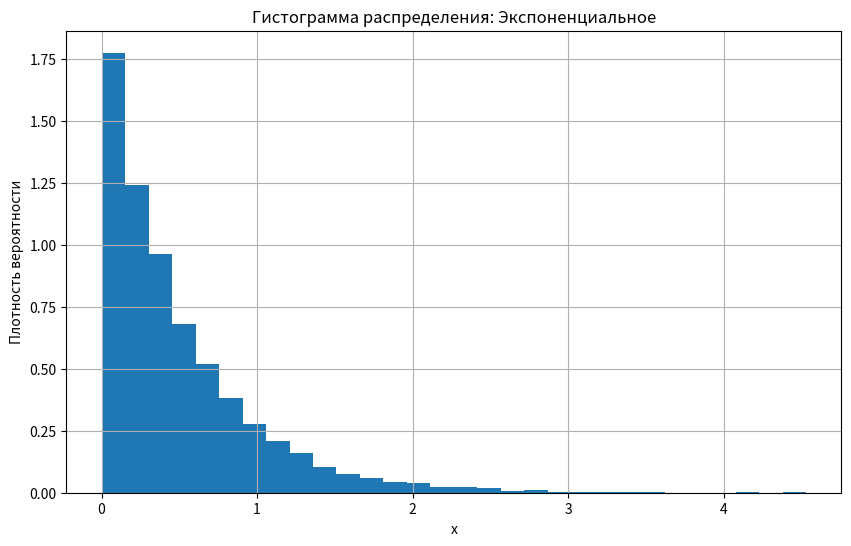
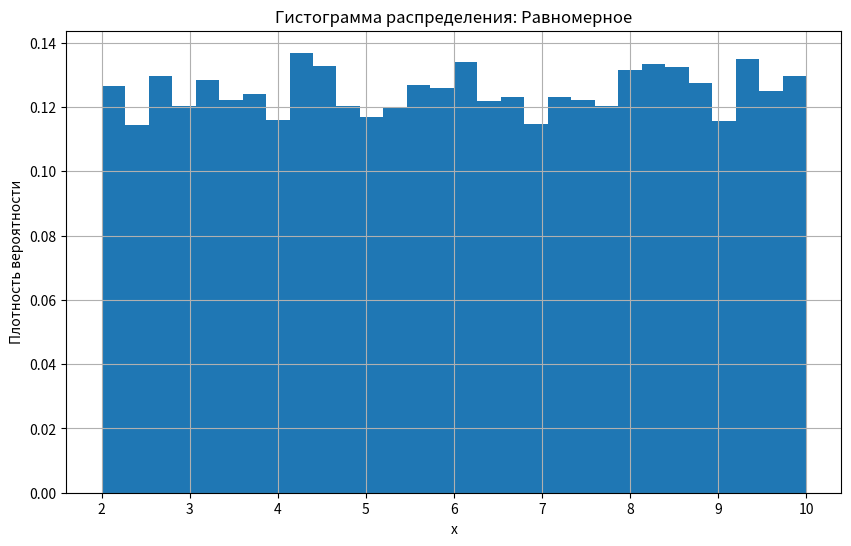
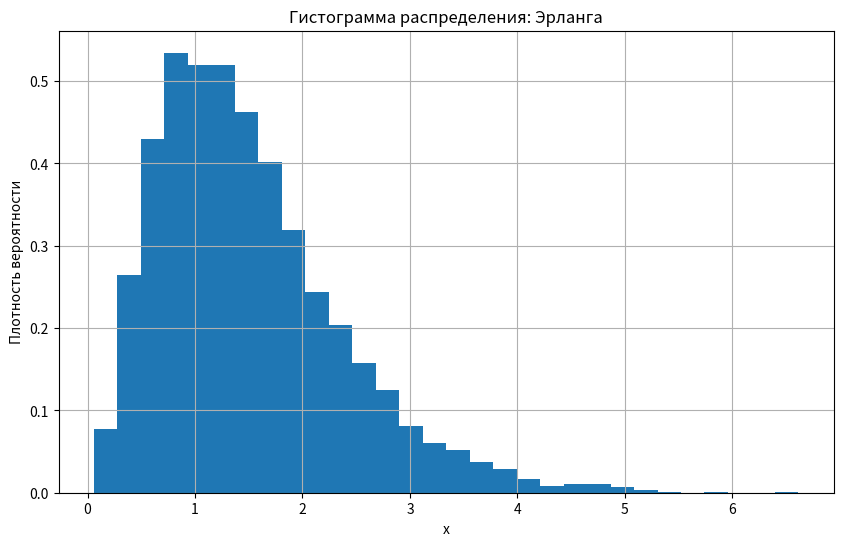
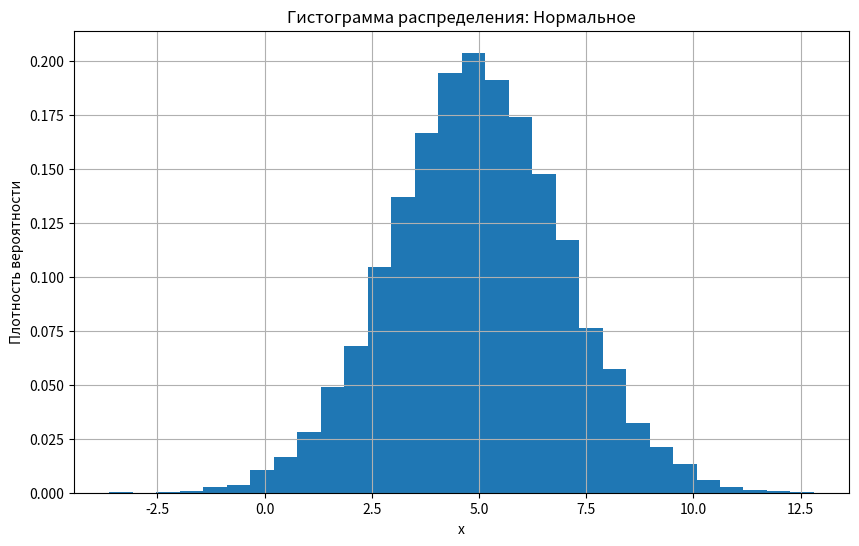
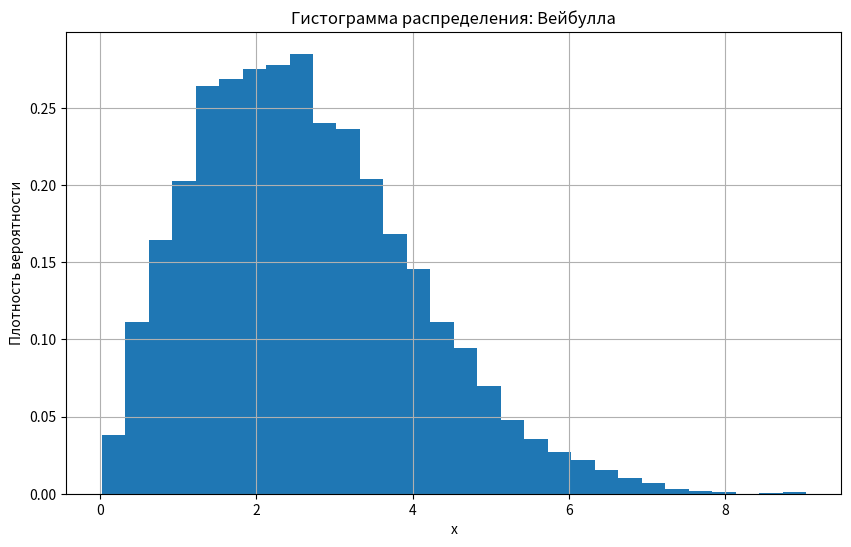

Here is the Python script that generated these plots, in order:
import numpy as np
import matplotlib.pyplot as plt
from math import gamma

N = 10000
z = np.random.rand(N)

# 1. экспоненциальное распределение
lam = 2
exp_x = -np.log(z) / lam

M_exp_theory = 1 / lam
D_exp_theory = 1 / (lam**2)

M_exp_emp = np.mean(exp_x)
D_exp_emp = np.var(exp_x)

# 2. равномерное распределение
a = 2
b = 10
uni_x = a + (b - a) * z

M_uni_theory = (a + b) / 2
D_uni_theory = ((b - a) ** 2) / 12

M_uni_emp = np.mean(uni_x)
D_uni_emp = np.var(uni_x)

# 3. распределение эрланга
k_erlang = 3
lam_erlang = 2
erlang_x = np.zeros(N)

for i in range(N):
    product = 1
    for j in range(k_erlang):
        product *= np.random.rand()
    erlang_x[i] = -np.log(product) / lam_erlang

M_erlang_theory = k_erlang / lam_erlang
D_erlang_theory = k_erlang / (lam_erlang**2)

M_erlang_emp = np.mean(erlang_x)
D_erlang_emp = np.var(erlang_x)

# 4. нормальное распределение
m = 5
sigma = 2
z1 = np.random.rand(N // 2)
z2 = np.random.rand(N // 2)
x1 = np.sqrt(-2 * np.log(z1)) * np.sin(2 * np.pi * z2)
x2 = np.sqrt(-2 * np.log(z1)) * np.cos(2 * np.pi * z2)
normal_standard = np.concatenate([x1, x2])
normal_x = m + sigma * normal_standard

M_normal_theory = m
D_normal_theory = sigma**2

M_normal_emp = np.mean(normal_x)
D_normal_emp = np.var(normal_x)

# 5. распределение вейбулла
alpha = 2
beta = 3
weibull_x = beta * (-np.log(z)) ** (1 / alpha)

M_weibull_theory = beta * gamma(1 + 1 / alpha)
D_weibull_theory = beta**2 * (gamma(1 + 2 / alpha) - gamma(1 + 1 / alpha) ** 2)

M_weibull_emp = np.mean(weibull_x)
D_weibull_emp = np.var(weibull_x)

# вывод результатов
print("Экспоненциальное")
print(f"M = {M_exp_emp:.3f} (теор. = {M_exp_theory:.3f})")
print(f"D = {D_exp_emp:.3f} (теор. = {D_exp_theory:.3f})")

print("Равномерное")
print(f"M = {M_uni_emp:.3f} (теор. = {M_uni_theory:.3f})")
print(f"D = {D_uni_emp:.3f} (теор. = {D_uni_theory:.3f})")

print("Эрланга")
print(f"M = {M_erlang_emp:.3f} (теор. = {M_erlang_theory:.3f})")
print(f"D = {D_erlang_emp:.3f} (теор. = {D_erlang_theory:.3f})")

print("Нормальное")
print(f"M = {M_normal_emp:.3f} (теор. = {M_normal_theory:.3f})")
print(f"D = {D_normal_emp:.3f} (теор. = {D_normal_theory:.3f})")

print("Вейбулла")
print(f"M = {M_weibull_emp:.3f} (теор. = {M_weibull_theory:.3f})")
print(f"D = {D_weibull_emp:.3f} (теор. = {D_weibull_theory:.3f})")

# гистограммы
distributions = [
    ("Экспоненциальное", exp_x),
    ("Равномерное", uni_x),
    ("Эрланга", erlang_x),
    ("Нормальное", normal_x),
    ("Вейбулла", weibull_x),
]

for name, data in distributions:
    plt.figure(figsize=(10, 6))
    plt.hist(data, bins=30, density=True)
    plt.title(f"Гистограмма распределения: {name}")
    plt.xlabel("x")
    plt.ylabel("Плотность вероятности")
    plt.grid(True)
    filename = f"{name}.png"
    plt.savefig(filename)
    plt.show()
